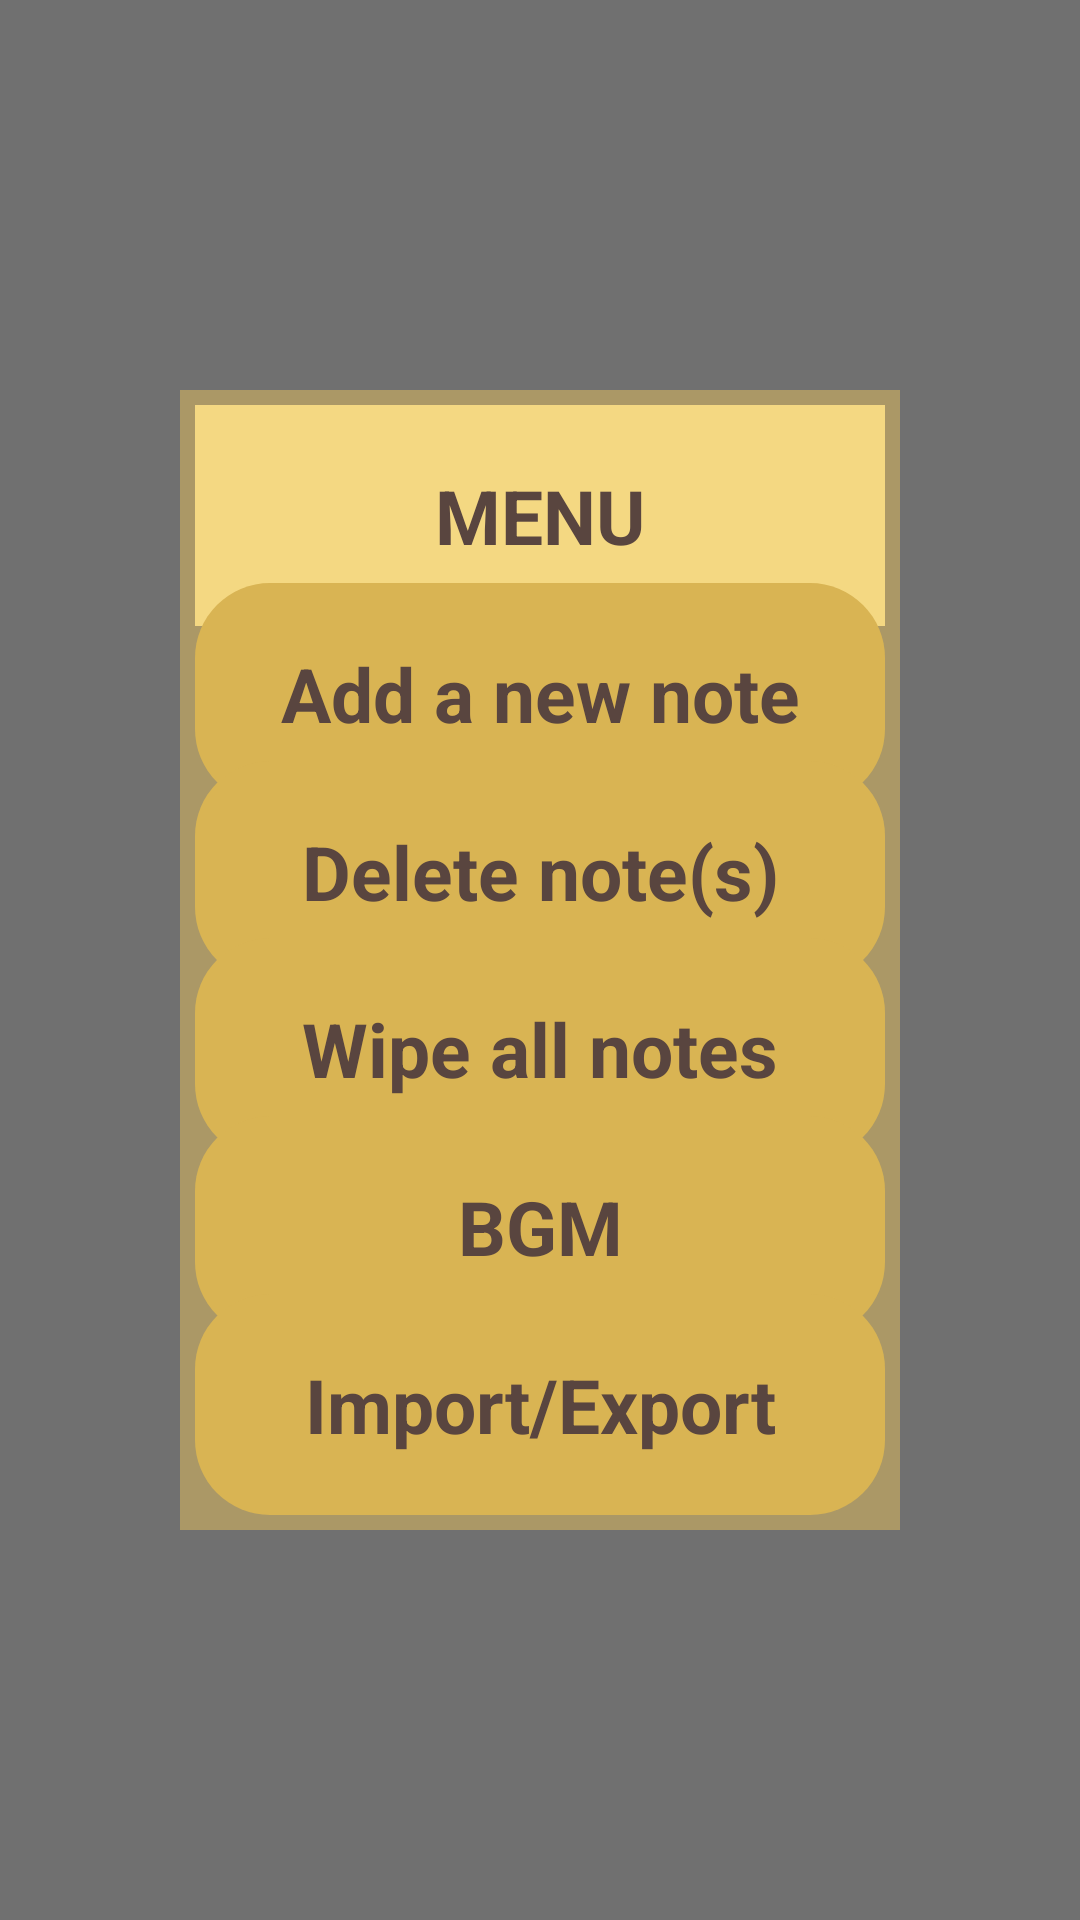

Here is an Android app screen rendered from its layout file. Give the layout XML and the strings, colors and styles it references.
<!-- AndroidManifest.xml: application theme MainTheme -->
<!-- res/layout/menu_fragment.xml -->
<?xml version="1.0" encoding="utf-8"?>
<androidx.constraintlayout.widget.ConstraintLayout xmlns:tools="http://schemas.android.com/tools"
    android:id="@+id/MenuFragBg"
    xmlns:android="http://schemas.android.com/apk/res/android"
    xmlns:app="http://schemas.android.com/apk/res-auto"
    android:layout_width="match_parent"
    android:layout_height="match_parent"
    android:background="?attr/FragBackground">

    <androidx.constraintlayout.widget.ConstraintLayout
        android:id="@+id/MenuFragMenu"
        android:layout_width="match_parent"
        android:layout_height="0dp"
        android:layout_marginStart="60dp"
        android:layout_marginEnd="60dp"
        android:layout_marginTop="130dp"
        android:layout_marginBottom="130dp"
        android:background="?attr/Background"
        app:layout_constraintBottom_toBottomOf="parent"
        app:layout_constraintEnd_toEndOf="parent"
        app:layout_constraintStart_toStartOf="parent"
        app:layout_constraintTop_toTopOf="parent">

        <TextView
            android:layout_margin="5dp"
            android:padding="20dp"
            android:gravity="center" android:textAlignment="center"
            android:background="?attr/Title"
            android:layout_width="match_parent"
            android:layout_height="wrap_content"
            android:text="MENU"
            android:textSize="25dp"
            android:textStyle="bold"

            android:textColor="?attr/Text"
            app:layout_constraintBottom_toBottomOf="parent"
            app:layout_constraintEnd_toEndOf="parent"
            app:layout_constraintStart_toStartOf="parent"
            app:layout_constraintTop_toTopOf="parent"
            app:layout_constraintVertical_bias="0" />

        <TextView
            android:layout_margin="5dp"
            android:padding="20dp"
            android:gravity="center" android:textAlignment="center"
            android:background="@drawable/roundbordernote"
            android:layout_width="match_parent"
            android:layout_height="wrap_content"
            android:text="Add a new note"
            android:textSize="25dp"
            android:textStyle="bold"
            android:id="@+id/MenuFragNewNote"
            android:textColor="?attr/Text"
            app:layout_constraintBottom_toBottomOf="parent"
            app:layout_constraintEnd_toEndOf="parent"
            app:layout_constraintStart_toStartOf="parent"
            app:layout_constraintTop_toTopOf="parent"
            app:layout_constraintVertical_bias="0.20" />

        <TextView
            android:textSize="25dp"
            android:textStyle="bold"
            android:layout_margin="5dp"
            android:padding="20dp"
            android:gravity="center" android:textAlignment="center"
            android:background="@drawable/roundbordernote"
            android:id="@+id/MenuFragWipeSel"
            android:layout_width="match_parent"
            android:layout_height="wrap_content"
            android:text="Delete note(s)"
            android:textColor="?attr/Text"
            tools:layout_editor_absoluteX="0dp"
            tools:layout_editor_absoluteY="119dp"
            app:layout_constraintBottom_toBottomOf="parent"
            app:layout_constraintEnd_toEndOf="parent"
            app:layout_constraintStart_toStartOf="parent"
            app:layout_constraintTop_toTopOf="parent"
            app:layout_constraintVertical_bias="0.40"/>

        <TextView
            android:id="@+id/MenuFragWipeAll"
            android:layout_width="match_parent"
            android:layout_height="wrap_content"
            android:layout_margin="5dp"
            android:background="@drawable/roundbordernote"
            android:gravity="center"
            android:padding="20dp"
            android:text="Wipe all notes"
            android:textAlignment="center"
            android:textColor="?attr/Text"
            android:textSize="25dp"
            android:textStyle="bold"
            app:layout_constraintBottom_toBottomOf="parent"
            app:layout_constraintEnd_toEndOf="parent"
            app:layout_constraintStart_toStartOf="parent"
            app:layout_constraintTop_toTopOf="parent"
            app:layout_constraintVertical_bias="0.60" />

        <TextView
            android:id="@+id/MenuFragMusic"
            android:layout_width="match_parent"
            android:layout_height="wrap_content"
            android:layout_margin="5dp"
            android:background="@drawable/roundbordernote"
            android:gravity="center"
            android:padding="20dp"
            android:text="BGM"
            android:textAlignment="center"
            android:textColor="?attr/Text"
            android:textSize="25dp"
            android:textStyle="bold"
            app:layout_constraintBottom_toBottomOf="parent"
            app:layout_constraintEnd_toEndOf="parent"
            app:layout_constraintStart_toStartOf="parent"
            app:layout_constraintTop_toTopOf="parent"
            app:layout_constraintVertical_bias="0.80" />

        <TextView
            android:id="@+id/MenuFragDataMove"
            android:layout_width="match_parent"
            android:layout_height="wrap_content"
            android:layout_margin="5dp"
            android:background="@drawable/roundbordernote"
            android:gravity="center"
            android:padding="20dp"
            android:text="Import/Export"
            android:textAlignment="center"
            android:textColor="?attr/Text"
            android:textSize="25dp"
            android:textStyle="bold"
            app:layout_constraintBottom_toBottomOf="parent"
            app:layout_constraintEnd_toEndOf="parent"
            app:layout_constraintStart_toStartOf="parent"
            app:layout_constraintTop_toTopOf="parent"
            app:layout_constraintVertical_bias="1" />


    </androidx.constraintlayout.widget.ConstraintLayout>

</androidx.constraintlayout.widget.ConstraintLayout>
<!-- resources referenced by this layout -->
<resources>
  <!-- drawable roundbordernote (drawable) -->
  <?xml version="1.0" encoding="utf-8"?>
  <shape xmlns:android="http://schemas.android.com/apk/res/android" >
      <solid
          android:color="?attr/NoteTextBorder"/>
      <corners android:radius="25dp"/>
      
  </shape>
  <style name="MainTheme" parent="Theme.MaterialComponents.DayNight.DarkActionBar">
          <item name="Background">#FFAB9866</item>
          <item name="Title">#FFf4d882</item>
          <item name="Interactable">#FFdb863e</item>
          <item name="Text">#FF6C5346</item>
          <item name="EditTextBorder">#FFc9a473</item>
          <item name="FragBackground">#8F000000</item>
          <item name="DelHighlight">#FFCAB377</item>
          <item name="NoteTextBorder">#FFd9b453</item>
      </style>
</resources>
